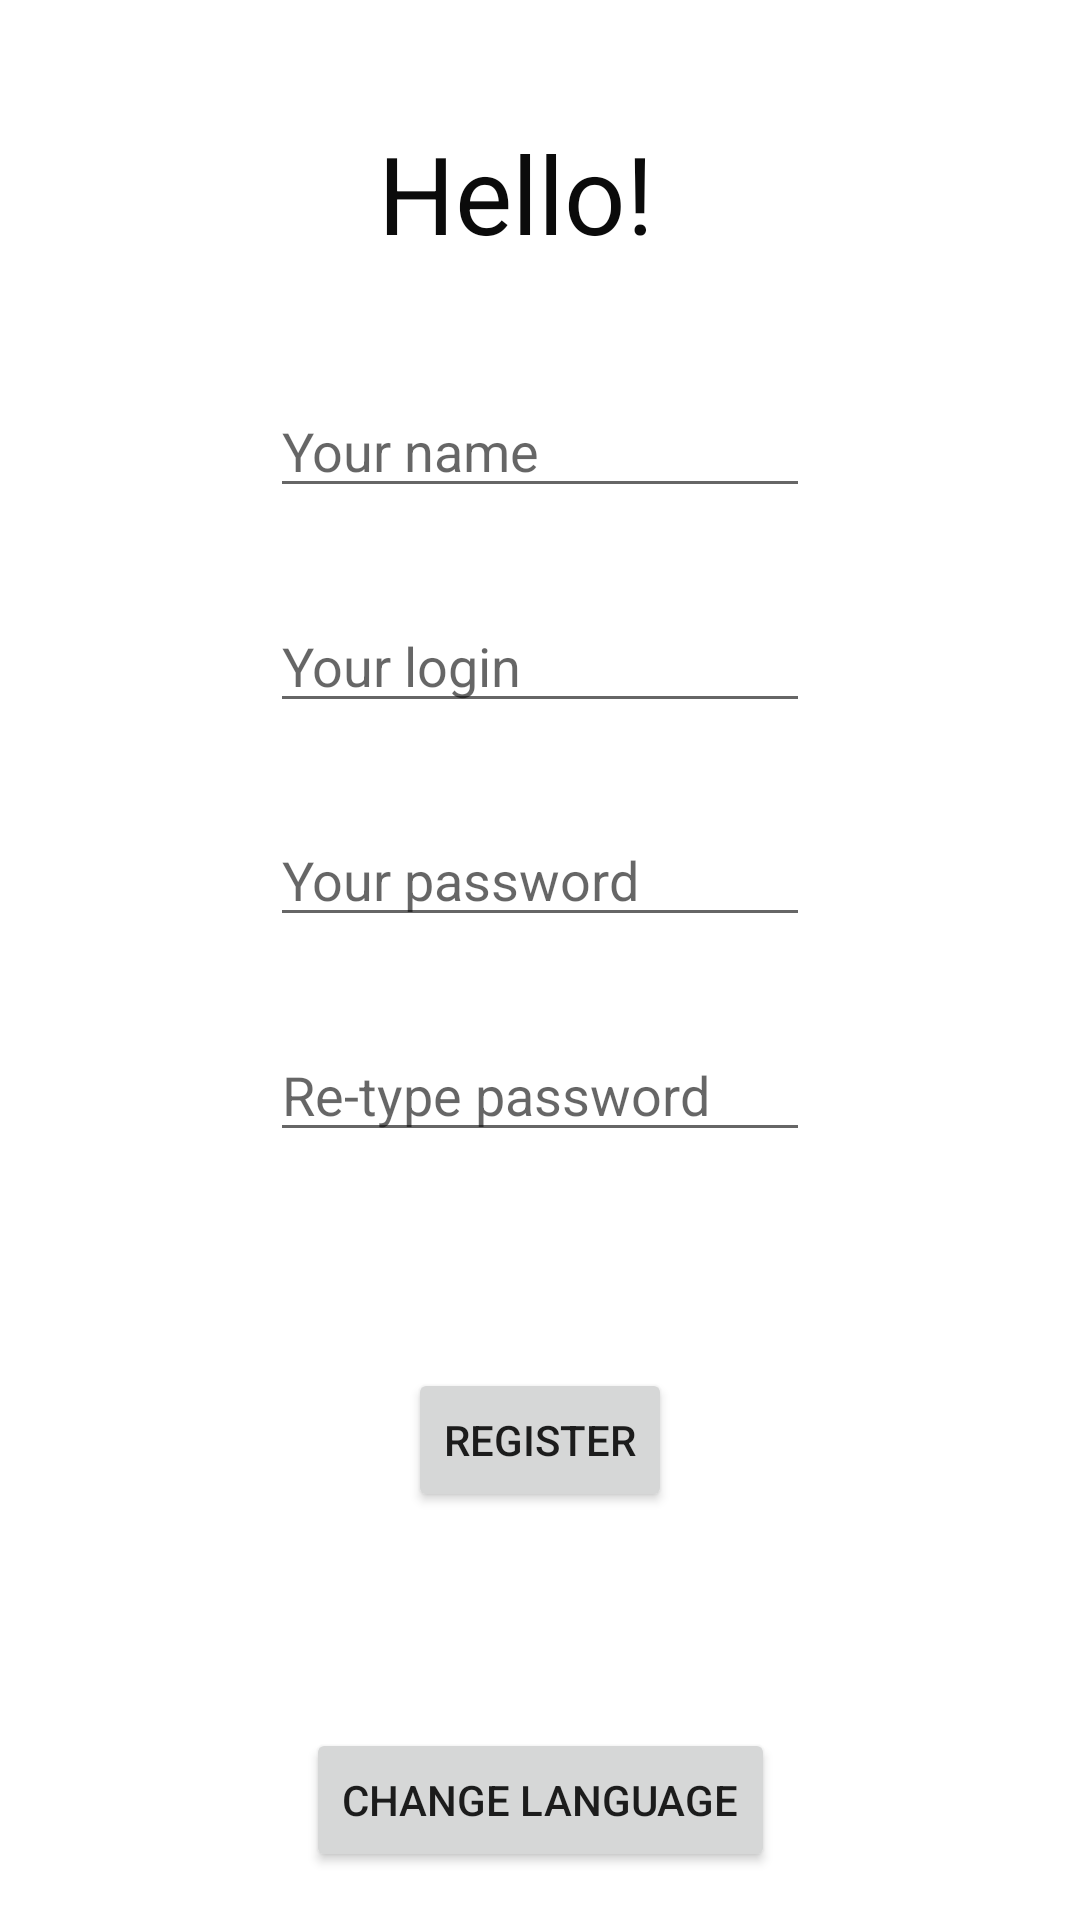

The Android layout XML behind this screen, and the referenced resources:
<!-- AndroidManifest.xml: application theme Theme.Showreel -->
<!-- res/layout/activity_multi_language.xml -->
<?xml version="1.0" encoding="utf-8"?>
<androidx.constraintlayout.widget.ConstraintLayout xmlns:android="http://schemas.android.com/apk/res/android"
    xmlns:app="http://schemas.android.com/apk/res-auto"
    android:layout_width="match_parent"
    android:layout_height="match_parent">

    <androidx.constraintlayout.widget.Guideline
        android:id="@+id/guideline_horizontal_top"
        android:layout_width="match_parent"
        android:layout_height="match_parent"
        android:orientation="horizontal"
        app:layout_constraintGuide_percent="0.2" />

    <androidx.constraintlayout.widget.Guideline
        android:id="@+id/guideline_horizontal_bot"
        android:layout_width="match_parent"
        android:layout_height="match_parent"
        android:orientation="horizontal"
        app:layout_constraintGuide_percent="0.6" />

    <androidx.constraintlayout.widget.Guideline
        android:id="@+id/guideline_vertical_left"
        android:layout_width="match_parent"
        android:layout_height="match_parent"
        android:orientation="vertical"
        app:layout_constraintGuide_percent="0.25" />

    <androidx.constraintlayout.widget.Guideline
        android:id="@+id/guideline_vertical_right"
        android:layout_width="match_parent"
        android:layout_height="match_parent"
        android:orientation="vertical"
        app:layout_constraintGuide_percent="0.75" />

    <androidx.appcompat.widget.AppCompatTextView
        android:id="@+id/hello_tv"
        style="@style/ShowreelLabel.Header.Huge"
        android:layout_width="wrap_content"
        android:layout_height="wrap_content"
        android:text="@string/hello_tv"
        app:layout_constraintBottom_toTopOf="@id/guideline_horizontal_top"
        app:layout_constraintEnd_toEndOf="parent"
        app:layout_constraintStart_toStartOf="parent"
        app:layout_constraintTop_toTopOf="parent" />

    <androidx.appcompat.widget.AppCompatEditText
        android:id="@+id/et_name"
        android:layout_width="@dimen/wrap_constraint"
        android:layout_height="wrap_content"
        android:hint="@string/edittext_name"
        app:layout_constraintBottom_toTopOf="@id/et_login"
        app:layout_constraintEnd_toStartOf="@id/guideline_vertical_right"
        app:layout_constraintStart_toEndOf="@id/guideline_vertical_left"
        app:layout_constraintTop_toBottomOf="@id/guideline_horizontal_top"
        app:layout_constraintVertical_chainStyle="spread_inside" />

    <androidx.appcompat.widget.AppCompatEditText
        android:id="@+id/et_login"
        android:layout_width="@dimen/wrap_constraint"
        android:layout_height="wrap_content"
        android:hint="@string/edittext_login"
        app:layout_constraintBottom_toTopOf="@id/et_password"
        app:layout_constraintEnd_toStartOf="@id/guideline_vertical_right"
        app:layout_constraintStart_toEndOf="@id/guideline_vertical_left"
        app:layout_constraintTop_toBottomOf="@id/et_name"
        app:layout_constraintVertical_chainStyle="spread_inside" />

    <androidx.appcompat.widget.AppCompatEditText
        android:id="@+id/et_password"
        android:layout_width="@dimen/wrap_constraint"
        android:layout_height="wrap_content"
        android:hint="@string/edittext_password"
        app:layout_constraintBottom_toTopOf="@id/et_retype_password"
        app:layout_constraintEnd_toStartOf="@id/guideline_vertical_right"
        app:layout_constraintStart_toEndOf="@id/guideline_vertical_left"
        app:layout_constraintTop_toBottomOf="@id/et_login"
        app:layout_constraintVertical_chainStyle="spread_inside" />

    <androidx.appcompat.widget.AppCompatEditText
        android:id="@+id/et_retype_password"
        android:layout_width="@dimen/wrap_constraint"
        android:layout_height="wrap_content"
        android:hint="@string/edittext_retype_password"
        app:layout_constraintBottom_toTopOf="@id/guideline_horizontal_bot"
        app:layout_constraintEnd_toStartOf="@id/guideline_vertical_right"
        app:layout_constraintStart_toEndOf="@id/guideline_vertical_left"
        app:layout_constraintTop_toBottomOf="@id/et_password"
        app:layout_constraintVertical_chainStyle="spread_inside" />

    <androidx.appcompat.widget.AppCompatButton
        android:id="@+id/button_register"
        android:layout_width="wrap_content"
        android:layout_height="wrap_content"
        android:text="@string/button_register"
        android:onClick="registerAccount"
        app:layout_constraintBottom_toTopOf="@id/button_change_language"
        app:layout_constraintEnd_toEndOf="parent"
        app:layout_constraintStart_toStartOf="parent"
        app:layout_constraintTop_toBottomOf="@id/et_retype_password" />

    <androidx.appcompat.widget.AppCompatButton
        android:id="@+id/button_change_language"
        android:layout_width="wrap_content"
        android:layout_height="wrap_content"
        android:layout_marginBottom="@dimen/spacing16"
        android:text="@string/button_change_language"
        android:onClick="changeLanguage"
        app:layout_constraintBottom_toBottomOf="parent"
        app:layout_constraintEnd_toEndOf="parent"
        app:layout_constraintStart_toStartOf="parent" />

</androidx.constraintlayout.widget.ConstraintLayout>
<!-- resources referenced by this layout -->
<resources>
  <dimen name="spacing16">16sp</dimen>
  <dimen name="wrap_constraint">0dp</dimen>
  <string name="button_change_language">Change language</string>
  <string name="button_register">Register</string>
  <string name="edittext_login">Your login</string>
  <string name="edittext_name">Your name</string>
  <string name="edittext_password">Your password</string>
  <string name="edittext_retype_password">Re-type password</string>
  <string name="hello_tv">Hello!</string>
  <style name="ShowreelLabel.Header.Huge">
          <item name="android:textSize">@dimen/textSize36</item>
          <item name="android:paddingLeft">@dimen/wrap_constraint</item>
      </style>
  <style name="Theme.Showreel" parent="Theme.AppCompat.Light.NoActionBar">
          <item name="android:windowBackground">@color/white</item>
          <item name="android:windowFullscreen">false</item>
          <item name="colorPrimary">@color/colorPrimary</item>
          <item name="colorPrimaryDark">@color/colorPrimaryDark</item>
          <item name="colorAccent">@color/colorAccent</item>
          <item name="android:textColorLink">@color/colorAccent</item>
      </style>
  <dimen name="textSize36">36sp</dimen>
  <color name="white">#ffffff</color>
  <color name="colorPrimary">#008577</color>
  <color name="colorPrimaryDark">#00574B</color>
  <color name="colorAccent">#D81B60</color>
</resources>
